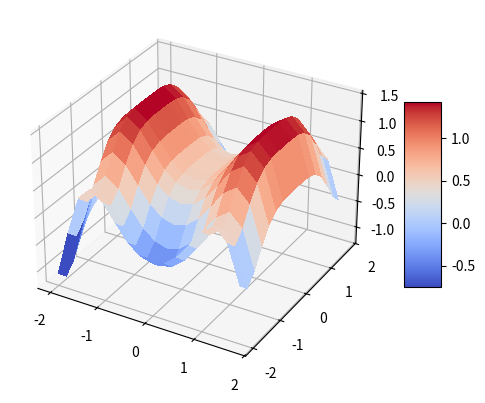
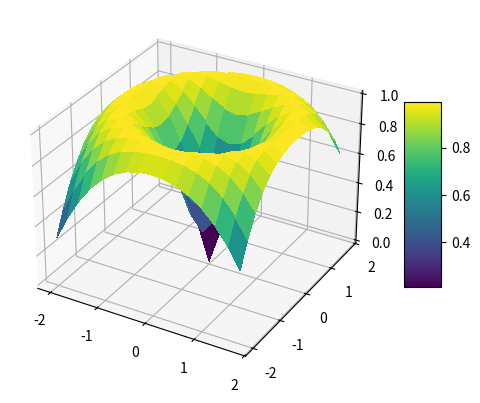

Here is the Python script that generated these plots, in order:
### Ejercicio Sesion 5 ###
import numpy as np
import matplotlib.pyplot as plt
from matplotlib import cm
from mpl_toolkits.mplot3d.axes3d import get_test_data
from mpl_toolkits import mplot3d

fig=plt.figure()
ax = fig.add_subplot(111, projection='3d')

x=np.arange(-2,2,0.25)
y=np.arange(-2,2,0.25)

x,y=np.meshgrid(x,y)
z=np.sin(x**2)+0.5*np.cos(y**2)

surf=ax.plot_surface(x,y,z, cmap=cm.coolwarm, linewidth=0, antialiased=False)
fig.colorbar(surf, shrink=0.5, aspect=5)
plt.show()

# Ejercicio propio
fig = plt.figure()
ax = fig.add_subplot(111, projection='3d')
x = np.arange(-2, 2, 0.25)
y = np.arange(-2, 2, 0.25)
x, y = np.meshgrid(x, y)
z = np.sin(np.sqrt(x**2 + y**2))
surf = ax.plot_surface(x, y, z, cmap=cm.viridis, linewidth=0, antialiased=False)
fig.colorbar(surf, shrink=0.5, aspect=5)
plt.show()